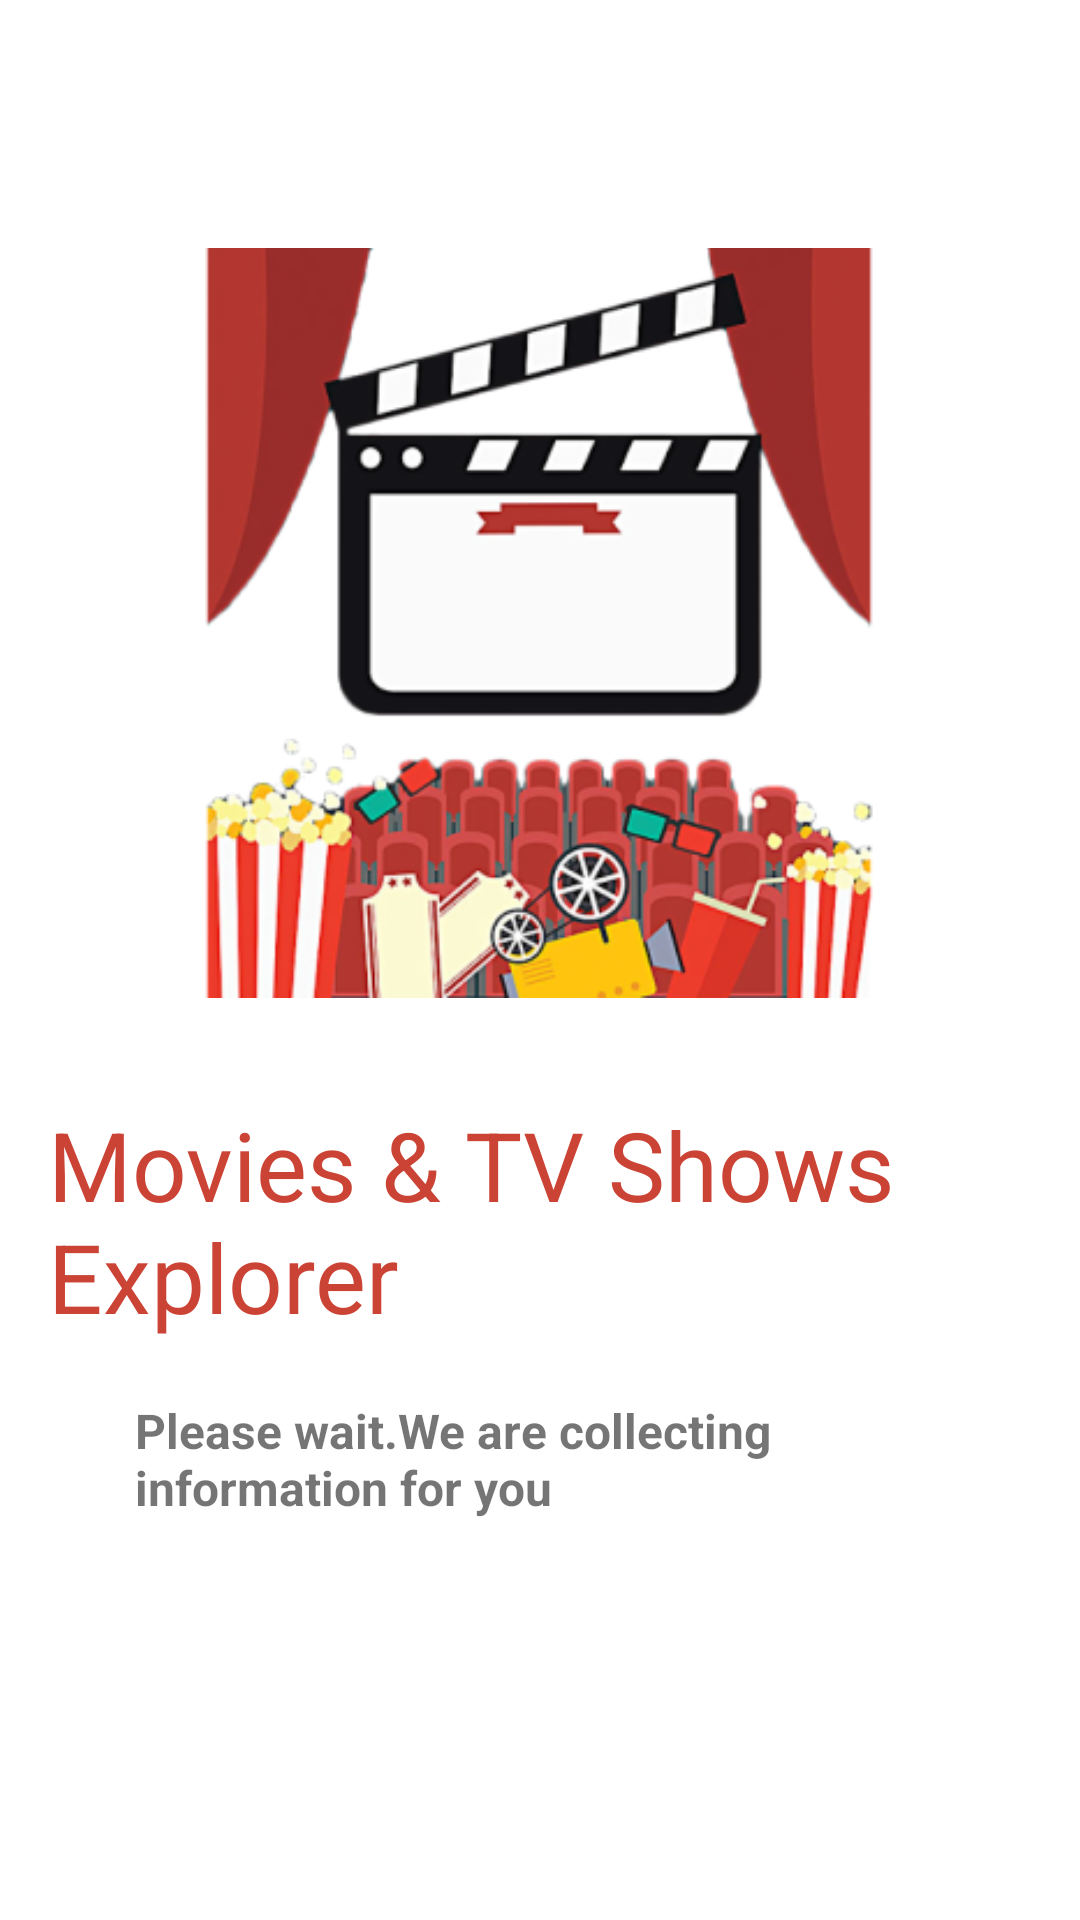

This screen was rendered from an Android layout file. Write that file and the resources it references.
<!-- AndroidManifest.xml: application theme Theme.MovieTVShowsExplorer -->
<!-- res/layout/splash_activity.xml -->
<?xml version="1.0" encoding="utf-8"?>
<androidx.constraintlayout.widget.ConstraintLayout
    xmlns:android="http://schemas.android.com/apk/res/android"
    android:layout_width="match_parent"
    android:layout_height="match_parent"
    xmlns:tools="http://schemas.android.com/tools"
    tools:context=".app.presentation.splash.SplashActivity"
    xmlns:app="http://schemas.android.com/apk/res-auto"
    android:id="@+id/splash_activity">

    <TextView
        android:id="@+id/text_movies_and_tv_shows_splash_activity"
        android:layout_width="320dp"
        android:layout_height="wrap_content"
        android:layout_marginStart="@dimen/double_standard_margin"
        android:text="@string/app_name"
        android:textAlignment="textStart"
        android:textColor="?android:attr/colorPrimary"
        android:textSize="@dimen/standard_title_size"
        app:layout_constraintBottom_toBottomOf="parent"
        app:layout_constraintStart_toStartOf="parent"
        app:layout_constraintTop_toBottomOf="@+id/image_cover_splash_activity"
        app:layout_constraintVertical_bias="0.15" />

    <ImageView
        android:id="@+id/image_cover_splash_activity"
        android:layout_width="250dp"
        android:layout_height="250dp"
        android:layout_margin="@dimen/standard_margin"
        android:src="@mipmap/ic_cover_foreground"
        app:layout_constraintBottom_toBottomOf="parent"
        app:layout_constraintEnd_toEndOf="parent"
        app:layout_constraintHorizontal_bias="0.496"
        app:layout_constraintStart_toStartOf="parent"
        app:layout_constraintTop_toTopOf="parent"
        app:layout_constraintVertical_bias="0.2"
        android:contentDescription="@string/application_logo"
        android:visibility="visible"/>

    <TextView
        android:id="@+id/please_wait"
        android:layout_width="270dp"
        android:layout_height="wrap_content"
        android:layout_margin="@dimen/standard_margin"
        android:text="@string/wait_message"
        android:textAlignment="textStart"
        android:textSize="@dimen/standard_text_size"
        android:textStyle="bold"
        android:maxLines="2"
        app:layout_constraintBottom_toBottomOf="parent"
        app:layout_constraintEnd_toEndOf="parent"
        app:layout_constraintStart_toStartOf="parent"
        app:layout_constraintTop_toBottomOf="@id/image_cover_splash_activity" />

</androidx.constraintlayout.widget.ConstraintLayout>
<!-- resources referenced by this layout -->
<resources>
  <dimen name="double_standard_margin">16dp</dimen>
  <dimen name="standard_margin">8dp</dimen>
  <dimen name="standard_text_size">16sp</dimen>
  <dimen name="standard_title_size">32sp</dimen>
  <!-- mipmap ic_cover_foreground: png bitmap (mipmap-hdpi, 27662 bytes) -->
  <string name="app_name">Movies &amp; TV Shows Explorer</string>
  <string name="application_logo">Application logo</string>
  <string name="wait_message">Please wait.<br />We are collecting information for you</string>
  <style name="Theme.MovieTVShowsExplorer" parent="Theme.MaterialComponents.Light.DarkActionBar">
          
          <item name="colorPrimary">@color/mediumRed</item>
          <item name="colorPrimaryVariant">@color/darkRed</item>
          <item name="colorOnPrimary">@color/lightRed</item>
          <item name="android:textColorPrimary">@color/black</item>
          
          <item name="colorSecondary">@color/darkBlue</item>
          <item name="colorSecondaryVariant">@color/teal_700</item>
          <item name="colorOnSecondary">@color/black</item>
          
          <item name="android:statusBarColor" tools:targetApi="l">?attr/colorOnPrimary</item>
          
      </style>
  <color name="mediumRed">#CB4335 </color>
  <color name="darkRed">#943126</color>
  <color name="lightRed">#EC7063</color>
  <color name="black">#FF000000</color>
  <color name="darkBlue">#154360</color>
  <color name="teal_700">#FF018786</color>
</resources>
